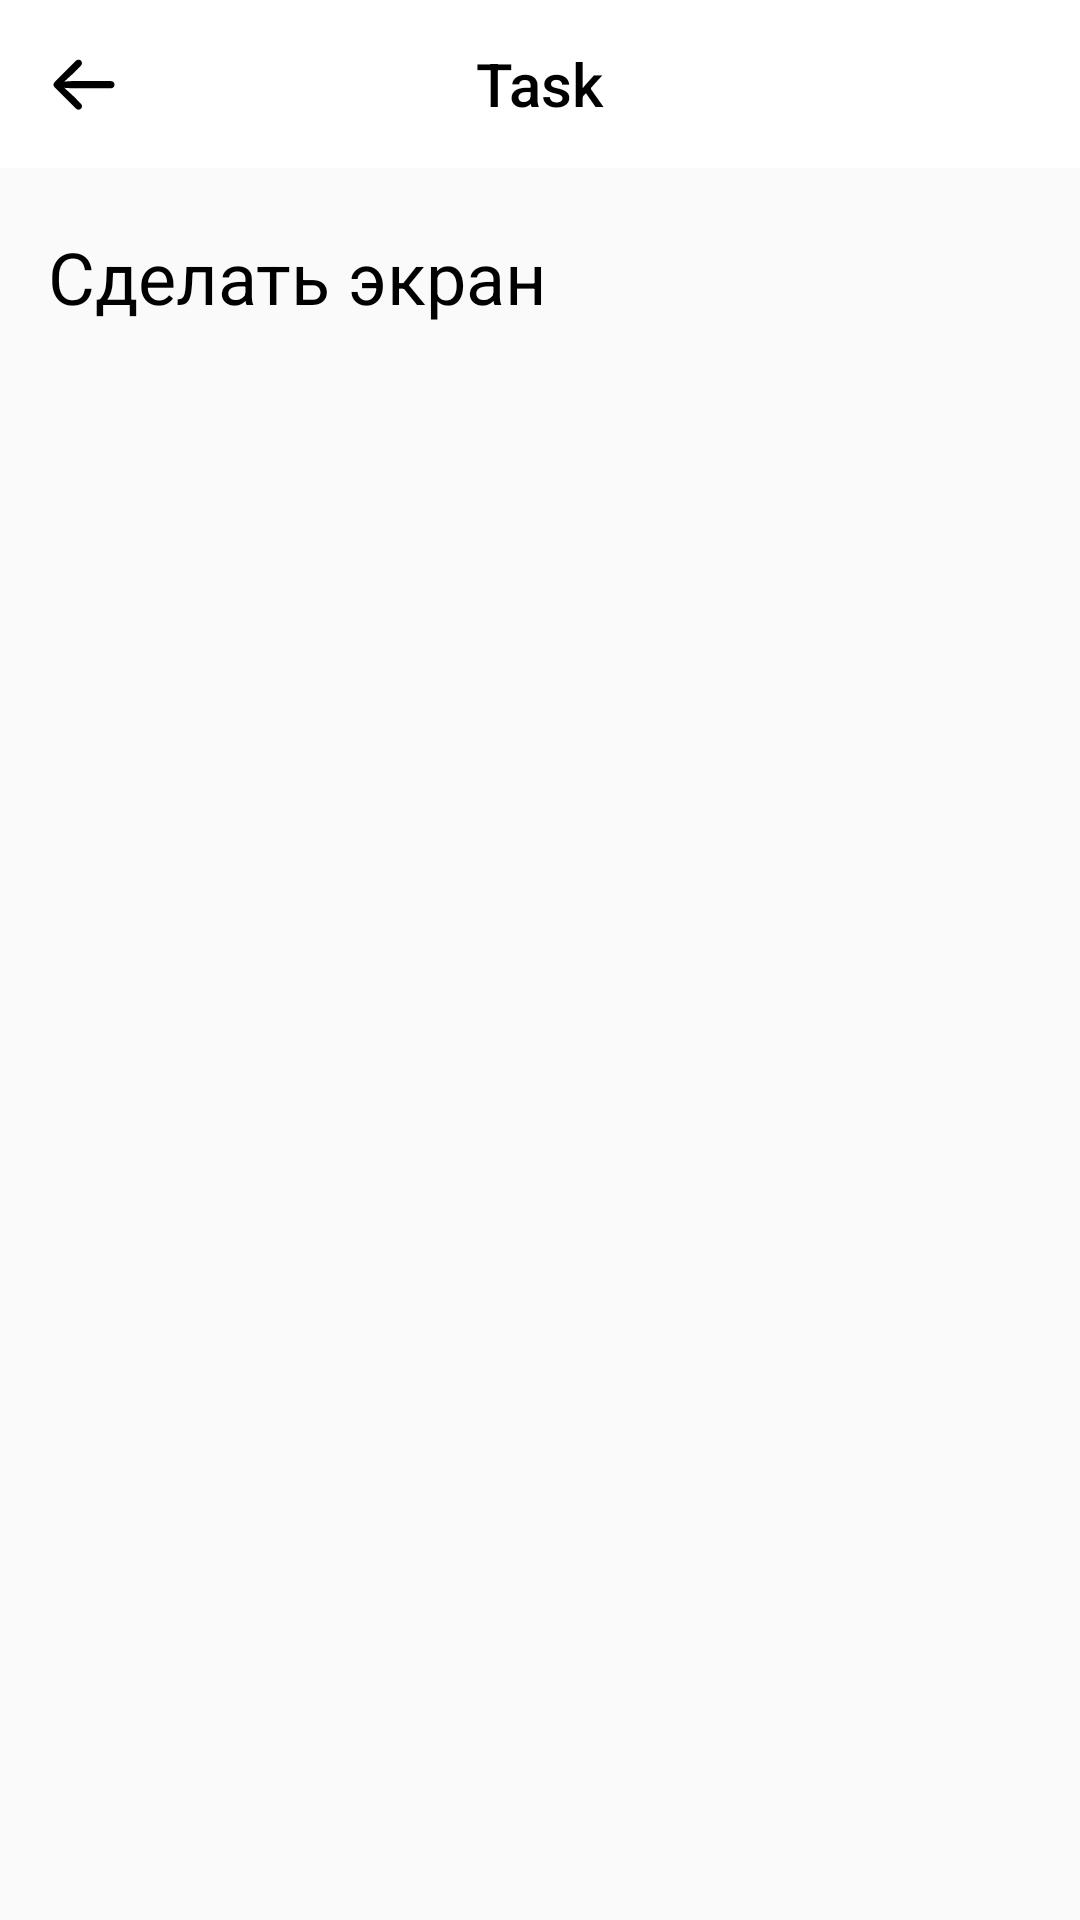

Android layout source for this screen:
<!-- AndroidManifest.xml: application theme Theme.ProjectTemplate -->
<!-- res/layout/fragment_task_info.xml -->
<?xml version="1.0" encoding="utf-8"?>
<layout xmlns:android="http://schemas.android.com/apk/res/android"
    xmlns:app="http://schemas.android.com/apk/res-auto">

    <androidx.constraintlayout.widget.ConstraintLayout
        android:layout_width="match_parent"
        android:layout_height="match_parent"
        android:background="?ScreenBackgroundColor">

        <com.google.android.material.appbar.AppBarLayout
            android:id="@+id/appbar"
            android:layout_width="match_parent"
            android:layout_height="wrap_content"
            app:layout_constraintTop_toTopOf="parent">

            <com.google.android.material.appbar.MaterialToolbar
                android:id="@+id/toolbar"
                android:layout_width="match_parent"
                android:layout_height="?attr/actionBarSize"
                android:background="@color/white"
                app:navigationIcon="@drawable/ic_back_arrow">

                <TextView
                    android:layout_width="wrap_content"
                    android:layout_height="wrap_content"
                    android:layout_gravity="center"
                    android:text="Task"
                    android:textAppearance="@style/ToolbarTitle" />

            </com.google.android.material.appbar.MaterialToolbar>
        </com.google.android.material.appbar.AppBarLayout>

        <TextView
            android:id="@+id/tvTaskName"
            android:layout_width="match_parent"
            android:layout_height="wrap_content"
            android:layout_marginHorizontal="16dp"
            android:layout_marginTop="20dp"
            android:fontFamily="sans-serif"
            android:text="Сделать экран"
            android:textColor="@color/black"
            android:textSize="24sp"
            app:layout_constraintEnd_toEndOf="parent"
            app:layout_constraintStart_toStartOf="parent"
            app:layout_constraintTop_toBottomOf="@+id/appbar" />

    </androidx.constraintlayout.widget.ConstraintLayout>
</layout>
<!-- resources referenced by this layout -->
<resources>
  <color name="black">#FF000000</color>
  <color name="white">#FFFFFFFF</color>
  <!-- drawable ic_back_arrow (drawable) -->
  <vector xmlns:android="http://schemas.android.com/apk/res/android"
      android:width="24dp"
      android:height="24dp"
      android:viewportWidth="24"
      android:viewportHeight="24">
      <path
          android:fillColor="@color/black"
          android:pathData="M1.8271,12.2334C1.8271,12.5557 1.9668,12.8779 2.2139,13.1143L9.3037,20.1934C9.5615,20.4404 9.8408,20.5586 10.1523,20.5586C10.8291,20.5586 11.3232,20.0752 11.3232,19.4199C11.3232,19.0762 11.1943,18.7861 10.9688,18.5713L8.5518,16.1221L5.4365,13.2754L7.9394,13.4258H20.959C21.668,13.4258 22.1621,12.9316 22.1621,12.2334C22.1621,11.5244 21.668,11.0303 20.959,11.0303H7.9394L5.4473,11.1807L8.5518,8.334L10.9688,5.8848C11.1943,5.6699 11.3232,5.3799 11.3232,5.0361C11.3232,4.3809 10.8291,3.8975 10.1523,3.8975C9.8408,3.8975 9.5508,4.0156 9.2715,4.2842L2.2139,11.3418C1.9668,11.5781 1.8271,11.9004 1.8271,12.2334Z" />
  </vector>
  <style name="ToolbarTitle">
          <item name="android:textColor">@color/black</item>
          <item name="android:textSize">20sp</item>
          <item name="fontFamily">sans-serif-medium</item>
      </style>
  <style name="Theme.ProjectTemplate" parent="Theme.MaterialComponents.Light.NoActionBar.Bridge">
          
          <item name="colorPrimary">@color/black</item>
          <item name="colorPrimaryVariant">@color/gray_500</item>
          <item name="colorOnPrimary">@color/white</item>
          
          <item name="colorSecondary">@color/teal_200</item>
          <item name="colorSecondaryVariant">@color/teal_700</item>
          <item name="colorOnSecondary">@color/black</item>
          
          <item name="android:statusBarColor">?attr/colorPrimaryVariant</item>
          
      </style>
  <color name="gray_500">#3A3A3A</color>
  <color name="teal_200">#FF03DAC5</color>
  <color name="teal_700">#FF018786</color>
</resources>
